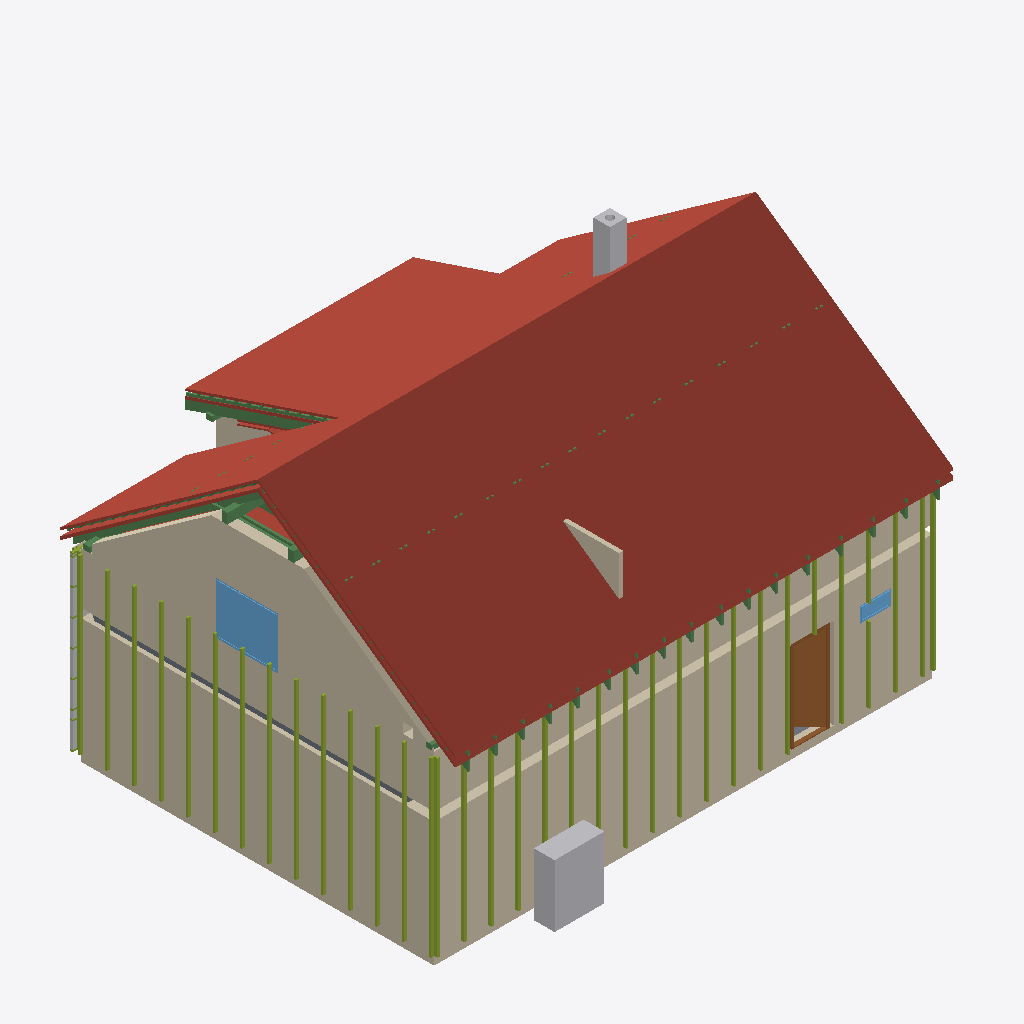
Isometric view of an IFC building model (IFC-SPF (STEP), schema IFC4, length unit metre), seen from the south-west, elements coloured by IFC class: 37 members (olive), 29 beams (green), 22 roofs (red-brown), 9 other elements (light grey), 7 walls (beige), 2 windows (light blue), 2 slabs (grey), 1 door (brown).
Extent 12.2 m × 9.8 m × 8.8 m (x, y, z). Storeys (16): Ground floor at 0.00 m; Facade Layer 1 at 0.00 m; Facade Layer 2 at 0.00 m; Facade Layer 3 at 0.00 m; Facade Layer 4 - Cementovlaknita deska at 0.00 m; Upper floor at 3.21 m; Roof - -1: 40 mm thermal insulation at 3.21 m; Roof - -2: Vapour barrier at 3.21 m; Roof - -3: Gypsum plasterboard at 3.21 m; Roof - 0: Rafters at 3.21 m; Roof - 0a: Collar ties at 3.21 m; Roof - +1: Wood fiberboard at 3.21 m; Roof - +2: Underlay at 3.21 m; Roof - +3: Counter-battens at 3.21 m; Roof - +4: Tile battens at 3.21 m; Roof - +5: Tiles at 3.21 m. Elements (517): 231 IfcBeam, 140 IfcMember, 55 IfcSlab, 31 IfcBuildingElementPart, 21 IfcWall, 16 IfcFurniture, 9 IfcDoor, 7 IfcWindow, 3 IfcSanitaryTerminal, 2 IfcStair, 1 IfcChimney, 1 IfcCovering.

HEADER;
FILE_DESCRIPTION(('ViewDefinition[DesignTransferView]'),'2;1');
FILE_NAME('/dev/null','2026-08-24T06:13:08+02:00',(''),(''),'IfcOpenShell 0.8.5','IfcOpenShell 0.8.5','Nobody');
FILE_SCHEMA(('IFC4'));
ENDSEC;
DATA;
#1=IFCPROJECT('0nAlzX24HACgOZXQHn9H$R',$,'My house',$,$,$,$,(#10,#15),#5);
#19=IFCSITE('1r$Z9LIeHAQefyWtpZk0j3',$,'Site',$,$,#27,$,$,$,$,$,$,$,$);
#20=IFCBUILDING('3o6a36LwT94f60QqV5UQom',$,'My house',$,$,#32,$,$,$,$,$,$);
#33=IFCBUILDINGSTOREY('0lSoZQu150QRZ_Ey8GCXAw',$,'Ground floor',$,$,#39,$,$,$,0.0);
#40=IFCBUILDINGSTOREY('2ZjBrHMfH6oujWkFVDtnUv',$,'Upper floor',$,$,#45,$,$,$,3.21);
#8438=IFCBUILDINGSTOREY('0LvlBDSz59AO4h3w5ake7r',$,'Facade Layer 1',$,$,#8443,$,$,$,0.0);
#8970=IFCBUILDINGSTOREY('0Sjs6M2CfC8wiVjpJ0z7HS',$,'Facade Layer 2',$,$,#8975,$,$,$,0.0);
#9117=IFCBUILDINGSTOREY('0Th$Q2hh96Ivef91mk1Apr',$,'Facade Layer 3',$,$,#9122,$,$,$,0.0);
#9344=IFCBUILDINGSTOREY('2v1AmzfVb1TRXiGzxpnL8l',$,'Facade Layer 4 - Cementovlaknita deska',$,$,#9349,$,$,$,0.0);
#20256=IFCBUILDINGSTOREY('3PWmMdIjT8Yxaf3RMiPWEu',$,'Roof - -1: 40 mm thermal insulation','Visibility container for Thermal insulation 40 mm','ROOF_LAYER',#20261,$,$,$,3.21);
#20262=IFCBUILDINGSTOREY('1uBItd_bj6mPhIb4oAKSz3',$,'Roof - -2: Vapour barrier','Visibility container for Vapour barrier','ROOF_LAYER',#20267,$,$,$,3.21);
#20268=IFCBUILDINGSTOREY('0_KsW6tOb1XgylB2TL18r2',$,'Roof - -3: Gypsum plasterboard','Visibility container for Gypsum plasterboard','ROOF_LAYER',#20273,$,$,$,3.21);
#20274=IFCBUILDINGSTOREY('27l5igaqT7IxxwFPcR2bll',$,'Roof - 0: Rafters','Visibility container for Rafters','ROOF_LAYER',#20279,$,$,$,3.21);
#20280=IFCBUILDINGSTOREY('2NmLSUrgj3bwKd1iu5bXlI',$,'Roof - 0a: Collar ties','Visibility container for Collar ties','ROOF_LAYER',#20285,$,$,$,3.21);
#20286=IFCBUILDINGSTOREY('1PqH_tFk16mfxCDkiM_WvO',$,'Roof - +1: Wood fiberboard','Visibility container for Wood fiberboard','ROOF_LAYER',#20291,$,$,$,3.21);
#20292=IFCBUILDINGSTOREY('1u4zklp4L2WwDc7i1krzQE',$,'Roof - +2: Underlay','Visibility container for Roofing underlay','ROOF_LAYER',#20297,$,$,$,3.21);
#20298=IFCBUILDINGSTOREY('3cwLit7Uz6M8$jox42FCLX',$,'Roof - +3: Counter-battens','Visibility container for Counter-battens','ROOF_LAYER',#20303,$,$,$,3.21);
#20304=IFCBUILDINGSTOREY('3u3NrxOpnExwvwHnQNw77s',$,'Roof - +4: Tile battens','Visibility container for Tile battens','ROOF_LAYER',#20309,$,$,$,3.21);
#20310=IFCBUILDINGSTOREY('2ZrUBANHz3pvrK_2cr8B2Y',$,'Roof - +5: Tiles','Visibility container for Roof tiles','ROOF_LAYER',#20315,$,$,$,3.21);
#21012=IFCSLAB('3TipTt6M1C1RQfwlRzcnPF',$,'Street middle roof tiles',$,$,#21056,#21042,$,.ROOF.);
#21366=IFCSLAB('228SorRD19WvRJBG3Hy9xG',$,'Street right roof tiles',$,$,#21410,#21396,$,.ROOF.);
#97=IFCWALL('2GyGsyMvTB097O4u3uwg$c',$,'Wall 1',$,$,#107,#118,$,$);
#20652=IFCSLAB('1PRaaTw_b8dwh98RY8aUMa',$,'Street left roof tiles',$,$,#20702,#20682,$,.ROOF.);
#173=IFCWALL('3nZ$sRc4f9gRBHUllUnA7$',$,'Wall 4',$,$,#182,#193,$,$);
#18537=IFCWALL('0f$BIVjkP09PbI$JH$BKPV',$,'Wall 4',$,$,#18546,#18581,$,$);
#22563=IFCSLAB('3XTRyTZvL2QRWlHbKaG4zr',$,'Dormer roof tiles',$,$,#22607,#22593,$,.ROOF.);
#18487=IFCWALL('0ivSzpTkX56xhSPSqLAgoX',$,'Wall 2',$,$,#18496,#18507,$,$);
#21720=IFCSLAB('1TzTfVfBHBoRybxWCEEjgL',$,'Garden left roof tiles',$,$,#21764,#21750,$,.ROOF.);
#1211=IFCFURNITURE('1ENw3$A2r28RxBC5a5Vm_q',$,'TČ',$,'TČ',#1216,#1223,$,.USERDEFINED.);
#22074=IFCSLAB('3IgkOvAC166RQq0_6odva8',$,'Garden right roof tiles',$,$,#22118,#22104,$,.ROOF.);
#501=IFCDOOR('3UnVlBMHj23Q_NxzmUap55',$,'Door 1',$,$,#620,#509,$,2.175,0.9,.DOOR.,.SINGLE_SWING_RIGHT.,$);
#20127=IFCWINDOW('1WuX4grzD7G974s1jrYOfr',$,'Window 3',$,$,#20204,#20128,$,1.25,1.5,.WINDOW.,.SINGLE_PANEL.,$);
#22209=IFCSLAB('0fXgXGKL57OgsQswtjPLVB',$,'Garden above dormer roof tiles',$,$,#22253,#22239,$,.ROOF.);
#2437=IFCCHIMNEY('2Dy7CVm797HeQBua1FyTNq',$,'Main chimney',$,$,#2442,#2457,$,.NOTDEFINED.);
#20601=IFCSLAB('1UuVS$kt57Oew2UV24MM2e',$,'Street left roofing underlay',$,$,#20651,#20631,$,.ROOF.);
#19167=IFCWALL('1XYWKE54f1FBquc3C1ejm_',$,'Wall 9',$,$,#19176,#19187,$,$);
#9371=IFCSLAB('2tnqjG3gvAFg4nEJsJUQig',$,'Ceiling 1',$,$,#9377,#9381,$,.FLOOR.);
#20967=IFCSLAB('0Foww5$sHFqRl4GJTFrmcx',$,'Street middle roofing underlay',$,$,#21011,#20997,$,.ROOF.);
#28267=IFCBEAM('289Jx1BCrEtR5yB8w9cl5M',$,'Rafter 1',$,'RAFTER',#28313,#28298,$,.USERDEFINED.);
#3441=IFCMEMBER('38c1TeN_1ACufhlfcePFaz',$,'Vertical Frame 1 Lath 1',$,'FACADE_LATH',#8499,#3455,$,.STUD.);
#29305=IFCBEAM('17Rg48Nuz1JxtsyGxFEbXX',$,'Rafter 1',$,'RAFTER',#29351,#29336,$,.USERDEFINED.);
#20550=IFCSLAB('0dOfRLP4r23guYSIywES8F',$,'Street left wood fiberboard',$,$,#20600,#20580,$,.ROOF.);
#3499=IFCMEMBER('3Nz5O4vrT8S9ravLuctpCo',$,'Vertical Frame 1 Lath 4',$,'FACADE_LATH',#8454,#3513,$,.STUD.);
#3822=IFCMEMBER('28XXeuGa11TRUMUIRTTXDD',$,'Vertical Frame 1 Lath 20',$,'FACADE_LATH',#8479,#3836,$,.STUD.);
#3480=IFCMEMBER('0Xg2qFwLP1sBVWlTolmjp8',$,'Vertical Frame 1 Lath 3',$,'FACADE_LATH',#8519,#3494,$,.STUD.);
#3461=IFCMEMBER('2AOp$tPu90RQKa_wgRyzvX',$,'Vertical Frame 1 Lath 2',$,'FACADE_LATH',#8484,#3475,$,.STUD.);
#8083=IFCMEMBER('0D4AVFFcDB9gMv192wU4AV',$,'Vertical Frame 5 Lath 1',$,'FACADE_LATH',#8924,#8097,$,.STUD.);
#8102=IFCMEMBER('38CMgQt49CuRAfH98hRqR2',$,'Vertical Frame 5 Lath 2',$,'FACADE_LATH',#8969,#8116,$,.STUD.);
#8235=IFCMEMBER('10bsMyO5n6Vhs5oTDkTkMN',$,'Vertical Frame 5 Lath 9',$,'FACADE_LATH',#8909,#8249,$,.STUD.);
#8121=IFCMEMBER('3gijJa7lD99OsMpNaxc6_6',$,'Vertical Frame 5 Lath 3',$,'FACADE_LATH',#8929,#8135,$,.STUD.);
#8140=IFCMEMBER('3HIfCqkzj6zBa6CClhyctC',$,'Vertical Frame 5 Lath 4',$,'FACADE_LATH',#8954,#8154,$,.STUD.);
#8159=IFCMEMBER('0FUYRyTJ9Fg9zfBrwHDt2C',$,'Vertical Frame 5 Lath 5',$,'FACADE_LATH',#8919,#8173,$,.STUD.);
#8254=IFCMEMBER('29yzG_XnXBY9AhD4o8U1Fq',$,'Vertical Frame 5 Lath 10',$,'FACADE_LATH',#8949,#8268,$,.STUD.);
#8311=IFCMEMBER('1X9ARDfZH3i9wU0TtRr1c8',$,'Vertical Frame 5 Lath 13',$,'FACADE_LATH',#8964,#8325,$,.STUD.);
#8330=IFCMEMBER('09bGXyxdzB$A1jkWzUbxei',$,'Vertical Frame 5 Lath 14',$,'FACADE_LATH',#8914,#8344,$,.STUD.);
#8216=IFCMEMBER('0jvDLgH_D5OAfPQnvAzXB3',$,'Vertical Frame 5 Lath 8',$,'FACADE_LATH',#8944,#8230,$,.STUD.);
#8273=IFCMEMBER('01zuOwNvvERuo78j56AGRp',$,'Vertical Frame 5 Lath 11',$,'FACADE_LATH',#8904,#8287,$,.STUD.);
#8292=IFCMEMBER('28TVmJCF9AChSwSwoZH$W2',$,'Vertical Frame 5 Lath 12',$,'FACADE_LATH',#8959,#8306,$,.STUD.);
#8197=IFCMEMBER('1F1yS_$LT2rw2ztfmZ_XtZ',$,'Vertical Frame 5 Lath 7',$,'FACADE_LATH',#8939,#8211,$,.STUD.);
#8178=IFCMEMBER('0kttjT1v90jv0fmOWpkwKA',$,'Vertical Frame 5 Lath 6',$,'FACADE_LATH',#8934,#8192,$,.STUD.);
#18658=IFCWALL('20AR_pK4X5hw$k1SF7Qbc6',$,'Wall 5',$,$,#18667,#18702,$,$);
#3632=IFCMEMBER('3VA1FeKQHBjx2R$1kaNwCo',$,'Vertical Frame 1 Lath 11',$,'FACADE_LATH',#8514,#3646,$,.STUD.);
#3651=IFCMEMBER('0rWiA8uD1C0hbePanr4uqh',$,'Vertical Frame 1 Lath 12',$,'FACADE_LATH',#8544,#3665,$,.STUD.);
#3784=IFCMEMBER('2mHRVdIJ1429tm3W_dA_Kd',$,'Vertical Frame 1 Lath 18',$,'FACADE_LATH',#8529,#3798,$,.STUD.);
#3803=IFCMEMBER('0$7YB__EH159rut7hEWC3T',$,'Vertical Frame 1 Lath 19',$,'FACADE_LATH',#8554,#3817,$,.STUD.);
#3575=IFCMEMBER('3EjpsxffTEO9LScjhXeAb1',$,'Vertical Frame 1 Lath 8',$,'FACADE_LATH',#8509,#3589,$,.STUD.);
#3594=IFCMEMBER('35y8g06DjBXetgEdfdVaFC',$,'Vertical Frame 1 Lath 9',$,'FACADE_LATH',#8539,#3608,$,.STUD.);
#3613=IFCMEMBER('03FIyHo5j2cfnuecoXzo_p',$,'Vertical Frame 1 Lath 10',$,'FACADE_LATH',#8469,#3627,$,.STUD.);
#3670=IFCMEMBER('1FHkQyNcfF18VPHAigYR2v',$,'Vertical Frame 1 Lath 13',$,'FACADE_LATH',#8489,#3684,$,.STUD.);
#3689=IFCMEMBER('3sj2quvS558en$z7$N6PQ0',$,'Vertical Frame 1 Lath 14',$,'FACADE_LATH',#8524,#3703,$,.STUD.);
#3727=IFCMEMBER('2WB3aqCPzAmQBu_nq2Q0Oj',$,'Vertical Frame 1 Lath 16',$,'FACADE_LATH',#8504,#3741,$,.STUD.);
#21675=IFCSLAB('2rLqdSvhL4dOlGhlBu36A7',$,'Garden left roofing underlay',$,$,#21719,#21705,$,.ROOF.);
#21321=IFCSLAB('3k3_eGwSb3aAGH9mir03pU',$,'Street right roofing underlay',$,$,#21365,#21351,$,.ROOF.);
#20922=IFCSLAB('2Xb6gcGaTAWftv2Pl58giP',$,'Street middle wood fiberboard',$,$,#20966,#20952,$,.ROOF.);
#3518=IFCMEMBER('1yqLfWywXFABv8P9l3jBgB',$,'Vertical Frame 1 Lath 5',$,'FACADE_LATH',#8494,#3532,$,.STUD.);
#3556=IFCMEMBER('3JjOE9_FjFzOBAo4OBIqSQ',$,'Vertical Frame 1 Lath 7',$,'FACADE_LATH',#8464,#3570,$,.STUD.);
#21630=IFCSLAB('1wXnvbW3n5sx5rFWokmVBf',$,'Garden left wood fiberboard',$,$,#21674,#21660,$,.ROOF.);
#3537=IFCMEMBER('05TBLGWi1ErB33R2aBlIxw',$,'Vertical Frame 1 Lath 6',$,'FACADE_LATH',#8534,#3551,$,.STUD.);
#29352=IFCBEAM('3sdFCeKkP5ueE4yXKAg0eA',$,'Dormer counter-batten 6',$,$,#29398,#29383,$,.BEAM.);
#663=IFCWINDOW('3f9$OlVNjBc8XL79fzP9Di',$,'Window 1',$,$,#740,#664,$,0.375,0.75,.WINDOW.,.SINGLE_PANEL.,$);
#19491=IFCBEAM('3jpqivoAH8q9OhyVWETEvw',$,'Beam',$,$,#19496,#19505,$,.BEAM.);
#21276=IFCSLAB('3BuHsKznL1WOBuWgKJLyFb',$,'Street right wood fiberboard',$,$,#21320,#21306,$,.ROOF.);
#22608=IFCSLAB('0YI7$JAr91YO_fln8_JLyZ',$,'Flat ceiling left 40 mm thermal insulation',$,$,#22666,#22652,$,.ROOF.);
#3746=IFCMEMBER('02dZWKxF92BwG0nSHFDg3z',$,'Vertical Frame 1 Lath 17.1',$,'FACADE_LATH',#8549,#3760,$,.STUD.);
#22473=IFCSLAB('0jZo0APkPC7eIl846ig5hT',$,'Dormer wood fiberboard',$,$,#22517,#22503,$,.ROOF.);
#3708=IFCMEMBER('0OKCo3D5v6sxGKOK0KqpVn',$,'Vertical Frame 1 Lath 15',$,'FACADE_LATH',#8459,#3722,$,.STUD.);
#3765=IFCMEMBER('0ah927WGHCsPLbNo7uwmJm',$,'Vertical Frame 1 Lath 17.2',$,'FACADE_LATH',#8474,#3779,$,.STUD.);
#28147=IFCBEAM('2lbnCsC11Czugr8CPWrg13',$,'Collar tie 1 right',$,$,#28170,#28161,$,.BEAM.);
#28122=IFCBEAM('33E4uE8qfATxS35JXqRY8n',$,'Collar tie 1 left',$,$,#28146,#28136,$,.BEAM.);
#4503=IFCMEMBER('38LLkjqU1DvfSlivKAt8jE',$,'Vertical Frame 2 Lath 24',$,'FACADE_LATH',#8774,#4517,$,.STUD.);
#6217=IFCBUILDINGELEMENTPART('1FTR9gv1j9lgoV967hGoEu',$,'Horizontal Frame 1 Insulation 5',$,'FACADE_INSULATION',#8991,#6233,$,.USERDEFINED.);
#5933=IFCBUILDINGELEMENTPART('1q0plDlXj6Kvvvc3xzNOmh',$,'Horizontal Frame 1 Insulation 1',$,'FACADE_INSULATION',#9006,#5949,$,.USERDEFINED.);
#6021=IFCBUILDINGELEMENTPART('0d6Sk5Sk17DP4_qL5_5I8j',$,'Horizontal Frame 1 Insulation 3',$,'FACADE_INSULATION',#9011,#6037,$,.USERDEFINED.);
#6315=IFCBUILDINGELEMENTPART('0dkbs99Bv9WOT$YnjCBgFI',$,'Horizontal Frame 1 Insulation 6',$,'FACADE_INSULATION',#9056,#6331,$,.USERDEFINED.);
#6119=IFCBUILDINGELEMENTPART('3V9UJYPY1B8PsuIiy0rBVd',$,'Horizontal Frame 1 Insulation 4',$,'FACADE_INSULATION',#9051,#6135,$,.USERDEFINED.);
#6341=IFCBUILDINGELEMENTPART('0fP1xT7lHF1e8WCxxwjc5q',$,'Horizontal Frame 1 Insulation 7',$,'FACADE_INSULATION',#9081,#6357,$,.USERDEFINED.);
#19472=IFCBEAM('01ngExIVjBO9v8yRUo6iMh',$,'Beam',$,$,#19477,#19486,$,.BEAM.);
#19529=IFCBEAM('3w1qZtJUH2Vgq5$rj5FPQ4',$,'Beam',$,$,#19534,#19543,$,.BEAM.);
#22400=IFCSLAB('24dw9Xg8f7DvE2dgmSPI55',$,'Dormer gypsum plasterboard',$,$,#22472,#22458,$,.ROOF.);
#22518=IFCSLAB('1cXAuDZtfEFgwaRGjSQ8BQ',$,'Dormer roofing underlay',$,$,#22562,#22548,$,.ROOF.);
#22254=IFCSLAB('1qbkk85EH3PAKh6ZankINC',$,'Dormer 40 mm thermal insulation',$,$,#22326,#22312,$,.ROOF.);
#19548=IFCBEAM('2WoAFIgZbDcvAQ6v1BBzT1',$,'Beam',$,$,#19553,#19562,$,.BEAM.);
#19510=IFCBEAM('013k3OZpT9Xf$C11qlsoDG',$,'Beam',$,$,#19515,#19524,$,.BEAM.);
#71=IFCSLAB('0ttbUUKSz3zu0meXI6XtB7',$,'Ground-floor build-up',$,$,#77,#84,$,.FLOOR.);
#28361=IFCBEAM('1ZQq0d54f1bvVzaSsRH_Bn',$,'Collar tie 2 left',$,$,#28384,#28375,$,.BEAM.);
#21411=IFCSLAB('1hsobrl3rFTA8jozki8yum',$,'Garden left 40 mm thermal insulation',$,$,#21483,#21469,$,.ROOF.);
#28314=IFCBEAM('07kQXvC_z5gufuevt652zn',$,'Garden counter-batten 1',$,$,#28360,#28345,$,.BEAM.);
#30861=IFCBEAM('3upWEu2qrBwx$Sih8t0duc',$,'Rafter 1',$,'RAFTER',#30907,#30892,$,.USERDEFINED.);
#32323=IFCBEAM('2gsfwCykT6zhXeIq13gR51',$,'Rafter 1',$,'RAFTER',#32369,#32354,$,.USERDEFINED.);
#28409=IFCBEAM('046pm2QXv8NwMcbAaWPD9Z',$,'Rafter 1',$,'RAFTER',#28455,#28440,$,.USERDEFINED.);
#29777=IFCBEAM('3GUk$dC_j1hQwTiYun_4k0',$,'Rafter 1',$,'RAFTER',#29823,#29808,$,.USERDEFINED.);
#30437=IFCBEAM('3OJ6NJY0rAxBJ$yUAeDYzd',$,'Rafter 1',$,'RAFTER',#30483,#30468,$,.USERDEFINED.);
#29117=IFCBEAM('0xJqARkoj1GBhlFaolaaYk',$,'Rafter 1',$,'RAFTER',#29163,#29148,$,.USERDEFINED.);
#31191=IFCBEAM('3C6nJjYXnBdeeP69RFoFdm',$,'Rafter 1',$,'RAFTER',#31237,#31222,$,.USERDEFINED.);
#31851=IFCBEAM('0QtW8jV2HFVAzk22zwrkUi',$,'Rafter 1',$,'RAFTER',#31897,#31882,$,.USERDEFINED.);
#32559=IFCBEAM('07YaoXOM957e3_tI3NxlY5',$,'Rafter 1',$,'RAFTER',#32605,#32590,$,.USERDEFINED.);
#22903=IFCSLAB('3F1eDzSWP9gA1Om3xbAVNh',$,'Flat ceiling middle gypsum plasterboard',$,$,#22961,#22947,$,.ROOF.);
#28171=IFCBEAM('0bUL4NQP9A1vtjR9IM1qgS',$,'Rafter 1',$,'RAFTER',#28218,#28202,$,.USERDEFINED.);
#28645=IFCBEAM('35Bq9rug9C_Azzz3wkIsIj',$,'Rafter 1',$,'RAFTER',#28691,#28676,$,.USERDEFINED.);
#30107=IFCBEAM('0Y2uWNW9fD6vH7mSVUwFRK',$,'Rafter 1',$,'RAFTER',#30153,#30138,$,.USERDEFINED.);
#32087=IFCBEAM('3sJIhdQJPDffn105cJrkPr',$,'Rafter 1',$,'RAFTER',#32133,#32118,$,.USERDEFINED.);
#31521=IFCBEAM('0cfrWMq8LBM8Ddnf$0Ue8S',$,'Rafter 1',$,'RAFTER',#31567,#31552,$,.USERDEFINED.);
#32795=IFCBEAM('3PH1eNp3jCy9njuYkZQtoC',$,'Rafter 1',$,'RAFTER',#32841,#32826,$,.USERDEFINED.);
#29447=IFCBEAM('3lP8FqD4X93vNfS5sM3F8R',$,'Rafter 1',$,'RAFTER',#29493,#29478,$,.USERDEFINED.);
#5977=IFCBUILDINGELEMENTPART('1JczYdt4nBzOuhNq_uCnu1',$,'Horizontal Frame 1 Insulation 2',$,'FACADE_INSULATION',#9116,#5993,$,.USERDEFINED.);
#28881=IFCBEAM('1jR9nPnqP8cAOwPvLEdB_r',$,'Rafter 1',$,'RAFTER',#28927,#28912,$,.USERDEFINED.);
#5914=IFCMEMBER('1_bPSWRQ5FlwTQ_VNeE1Vj',$,'Horizontal Frame 1 Lath 9',$,'FACADE_LATH',#9076,#5928,$,.MEMBER.);
#148=IFCWALL('1GIdw9GA97p99ot1P5tCBA',$,'Wall 3',$,$,#157,#168,$,$);
ENDSEC;
